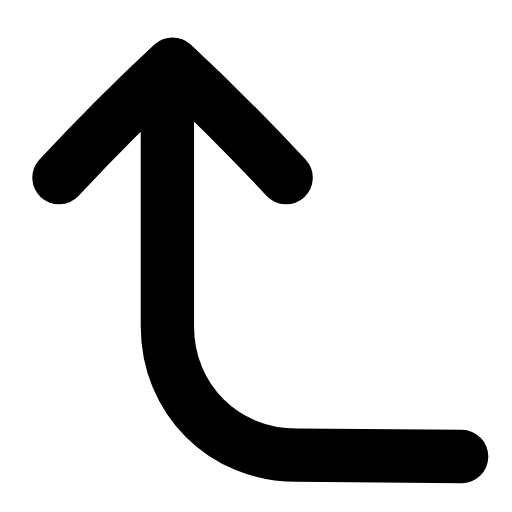
t = 0.00 s
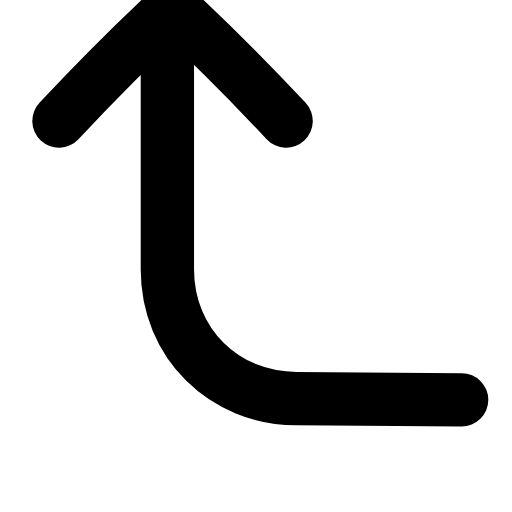
t = 0.22 s
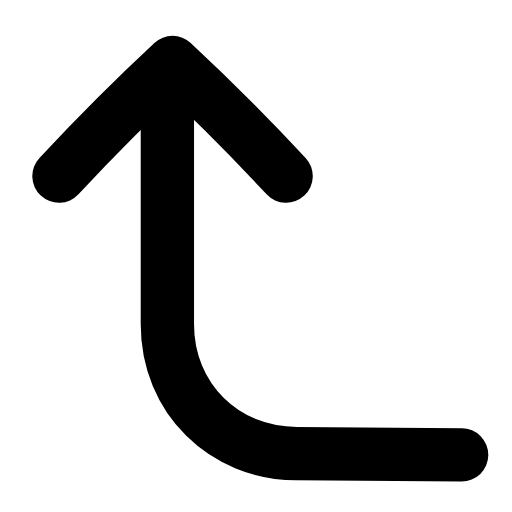
t = 0.44 s
t = 0.63 s: frame unchanged from t = 0.00 s, image omitted
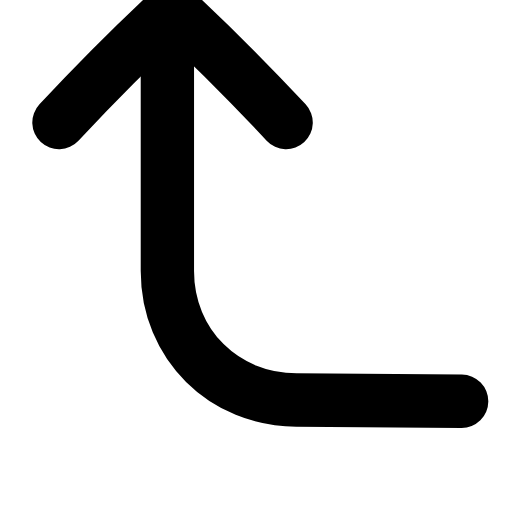
t = 0.88 s
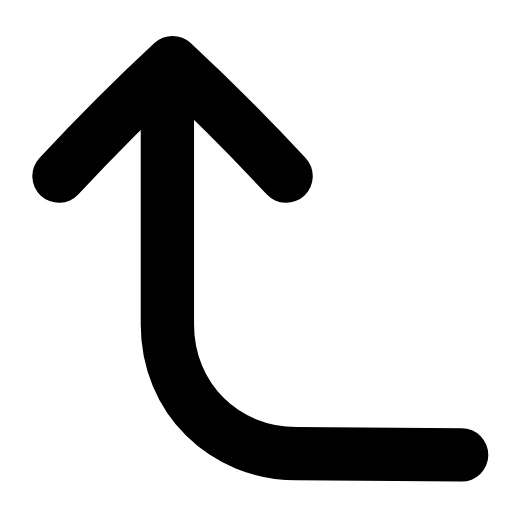
t = 1.07 s

The animated SVG that drew these frames (rendered in a browser with its animation timeline set to each time). Animation: 1 SMIL element (animateTransform=1); one cycle of 1.30 s, repeats indefinitely.

<svg xmlns="http://www.w3.org/2000/svg" width="24" height="24" viewBox="0 0 24 24" fill="none"><g transform="translate(-2.56 -2.56) scale(1.21)"><g><animateTransform attributeName="transform" type="translate" values="0 0;0 -2.2;0 0;0 0;0 -2.2;0 0;0 0" keyTimes="0;0.225;0.45;0.6;0.75;0.9;1" dur="1.3s" repeatCount="indefinite" calcMode="spline" keySplines="0.16 1 0.3 1;0.16 1 0.3 1;0.16 1 0.3 1;0.16 1 0.3 1;0.16 1 0.3 1;0.16 1 0.3 1"/><path stroke="currentColor" stroke-width="2.066" stroke-linecap="round" stroke-linejoin="round" fill="none" d="M20 19.8L13.6 19.75C10.8 19.75 8.6 17.6 8.6 14.75L8.6 5.6"></path><path stroke="currentColor" stroke-width="2.066" stroke-linecap="round" stroke-linejoin="round" fill="none" d="M4.4 9C5.8 7.5 7.4 5.9 8.8 4.6C10.2 5.9 11.8 7.5 13.2 9"></path></g></g></svg>
